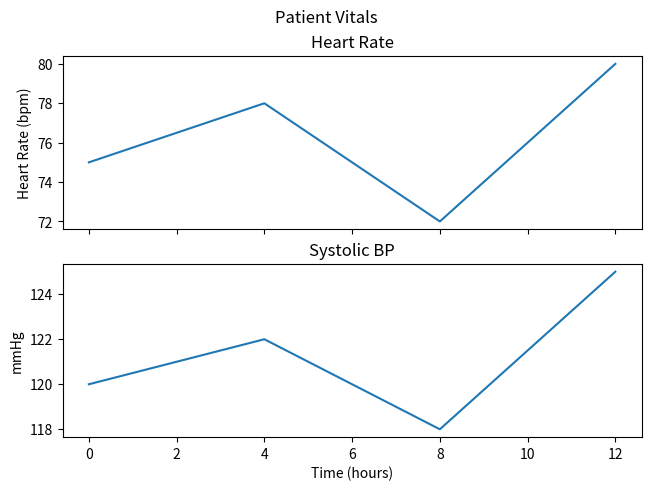
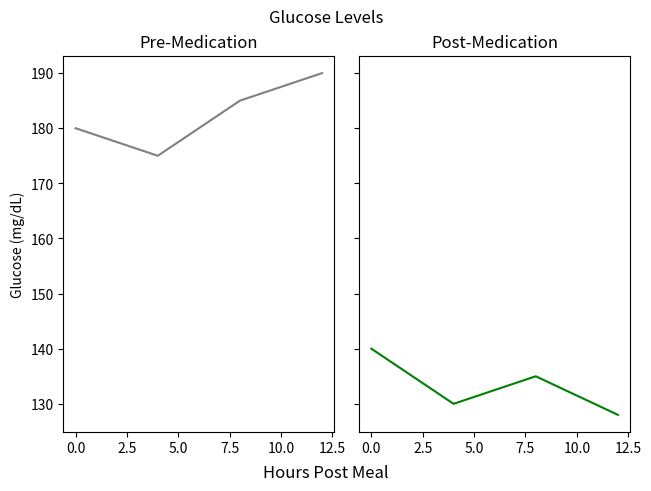
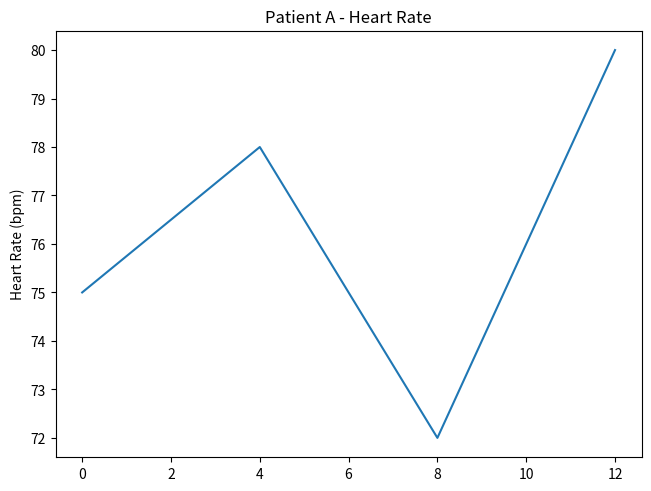
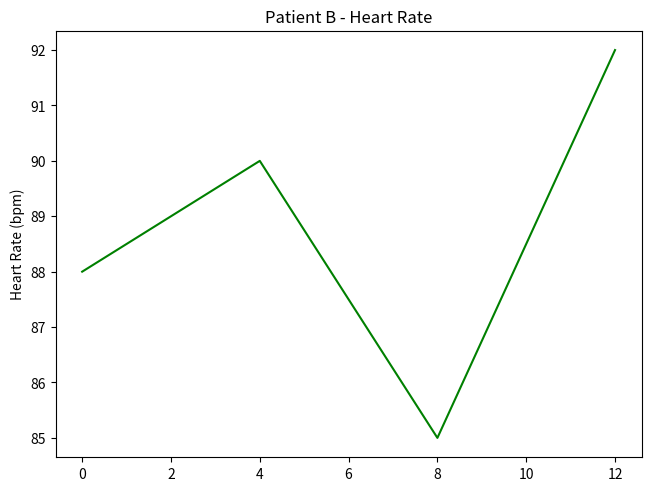

Here is the Python script that generated these plots, in order:
import matplotlib.pyplot as plt
import numpy as np

time = np.array([0, 4, 8, 12])
heart_rate = np.array([75, 78, 72, 80])
systolic_bp = np.array([120, 122, 118, 125])

# Create a 2-row, 1-column grid with a shared x-axis
fig, (ax1, ax2) = plt.subplots(2, 1, sharex=True, layout='constrained')
fig.suptitle('Patient Vitals')

ax1.plot(time, heart_rate)
ax1.set_title('Heart Rate')
ax1.set_ylabel('Heart Rate (bpm)')

ax2.plot(time, systolic_bp)
ax2.set_title('Systolic BP')
ax2.set_ylabel('mmHg')
ax2.set_xlabel('Time (hours)')

plt.show()

# Expected Output: A figure window titled 'Patient Vitals' containing two plots
# stacked vertically. The top plot shows 'Heart Rate' and the bottom plot
# shows 'Systolic BP'. Both plots share the same x-axis labeled 'Time (hours)'.

# TODO: Write your code here
# Hint: Try modifying the example above




import matplotlib.pyplot as plt
import numpy as np

hours = np.array([0, 4, 8, 12])
glucose_pre = np.array([180, 175, 185, 190])
glucose_post = np.array([140, 130, 135, 128])

fig, (ax1, ax2) = plt.subplots(1, 2, sharey=True, layout='constrained')
fig.suptitle('Glucose Levels')

ax1.plot(hours, glucose_pre, color='gray')
ax1.set_title('Pre-Medication')
ax1.set_ylabel('Glucose (mg/dL)')

ax2.plot(hours, glucose_post, color='green')
ax2.set_title('Post-Medication')

fig.supxlabel('Hours Post Meal')

plt.show()

# Expected Output: A figure window titled 'Glucose Levels' with two plots
# side-by-side. The left plot shows 'Pre-Medication' levels and the right
# shows 'Post-Medication' levels. Both plots share the same y-axis scale.

# TODO: Write your code here
# Hint: Try modifying the example above




import matplotlib.pyplot as plt
import numpy as np

time = np.array([0, 4, 8, 12])
patient_a_hr = np.array([75, 78, 72, 80])
patient_b_hr = np.array([88, 90, 85, 92])

# Figure 1: Patient A
fig1, ax1 = plt.subplots(layout='constrained') # Creates a default 1x1 grid
ax1.plot(time, patient_a_hr)
ax1.set_title('Patient A - Heart Rate')
ax1.set_ylabel('Heart Rate (bpm)')

# Figure 2: Patient B
fig2, ax2 = plt.subplots(layout='constrained') # Creates a second, separate figure
ax2.plot(time, patient_b_hr, color='green')
ax2.set_title('Patient B - Heart Rate')
ax2.set_ylabel('Heart Rate (bpm)')

plt.show()

# Expected Output: Two separate figure windows displayed simultaneously.
# One window shows the heart rate for Patient A, and the other shows the
# heart rate for Patient B.

# TODO: Write your code here
# Hint: Try modifying the example above




# TODO: Write your solution here
# Hint: Check the task description above




# TODO: Write your solution here
# Hint: Check the task description above




# TODO: Write your solution here
# Hint: Check the task description above
